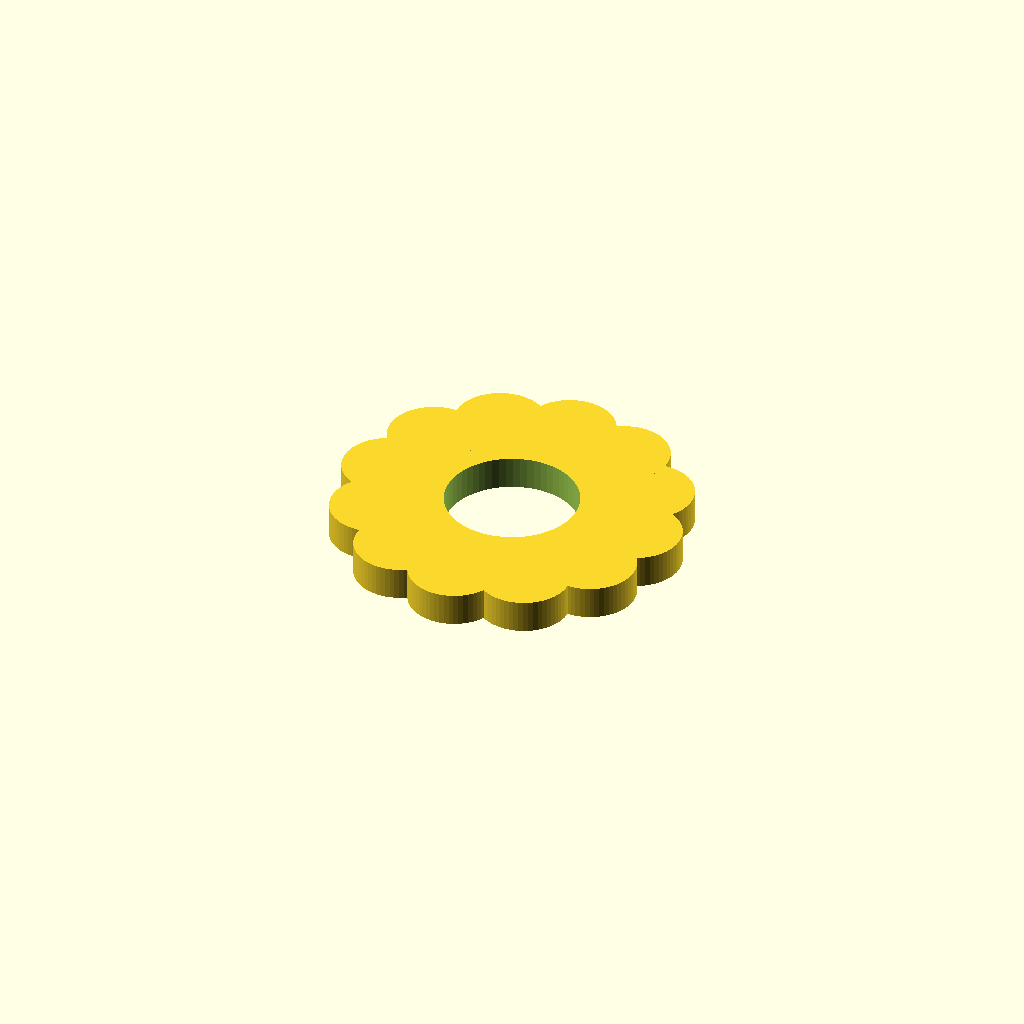
Cell 1: rendered with the file's own defaults.
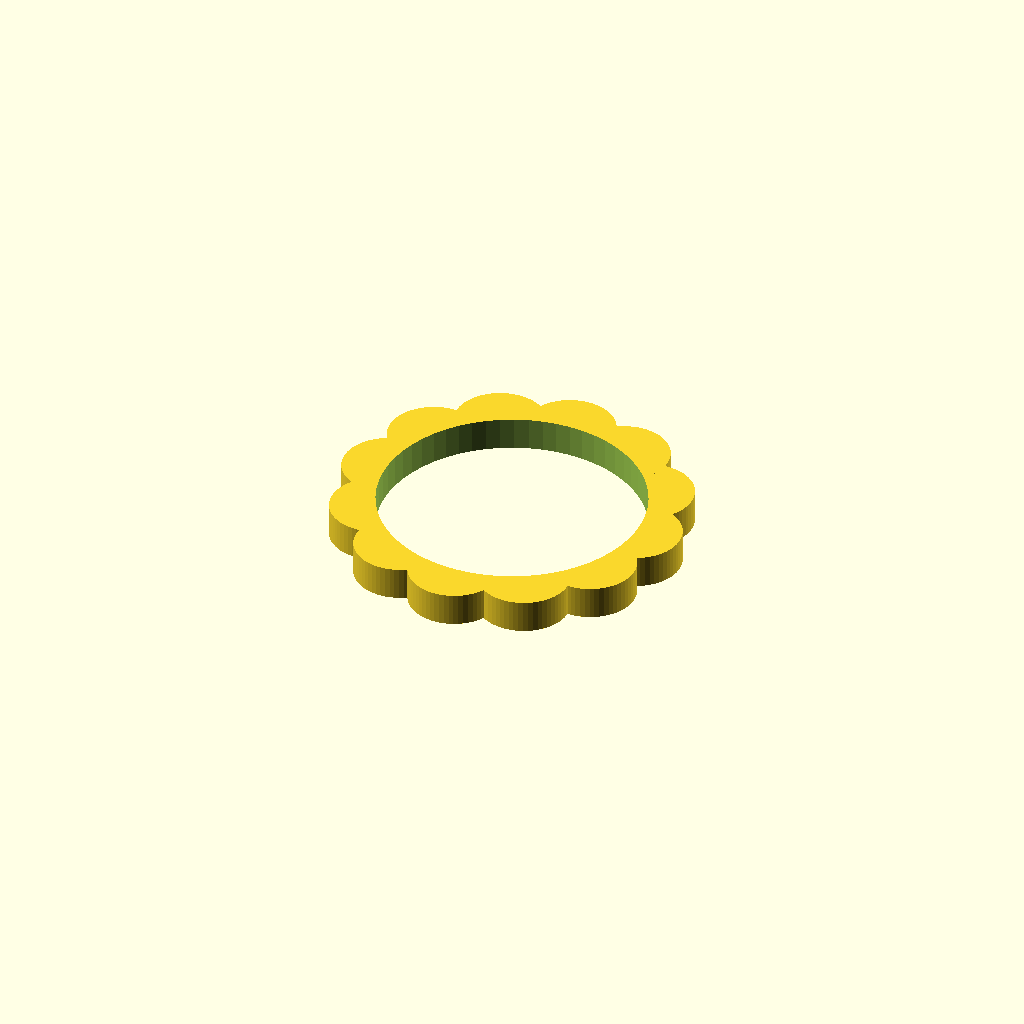
Cell 2: the same model with inner_d = 6.4.
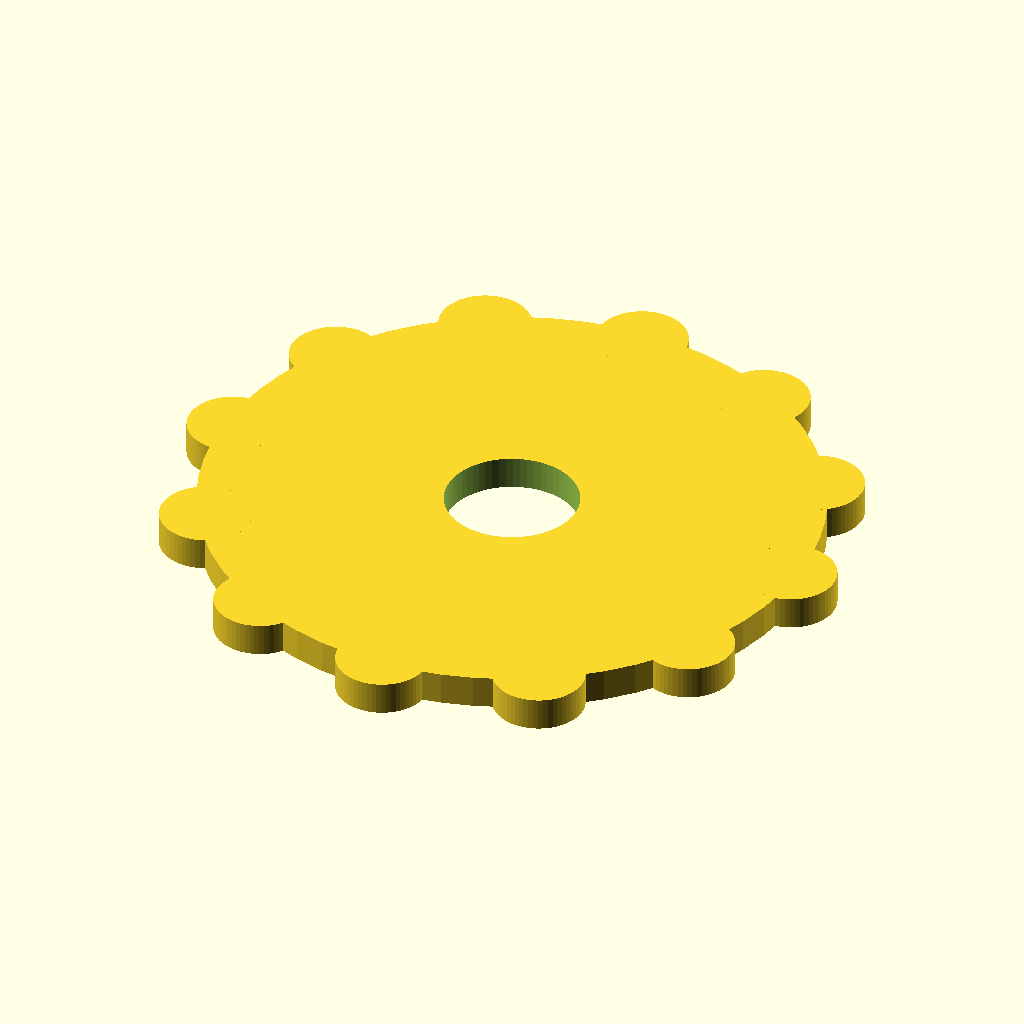
Cell 3 — outer_d set to 16, the other parameters unchanged.
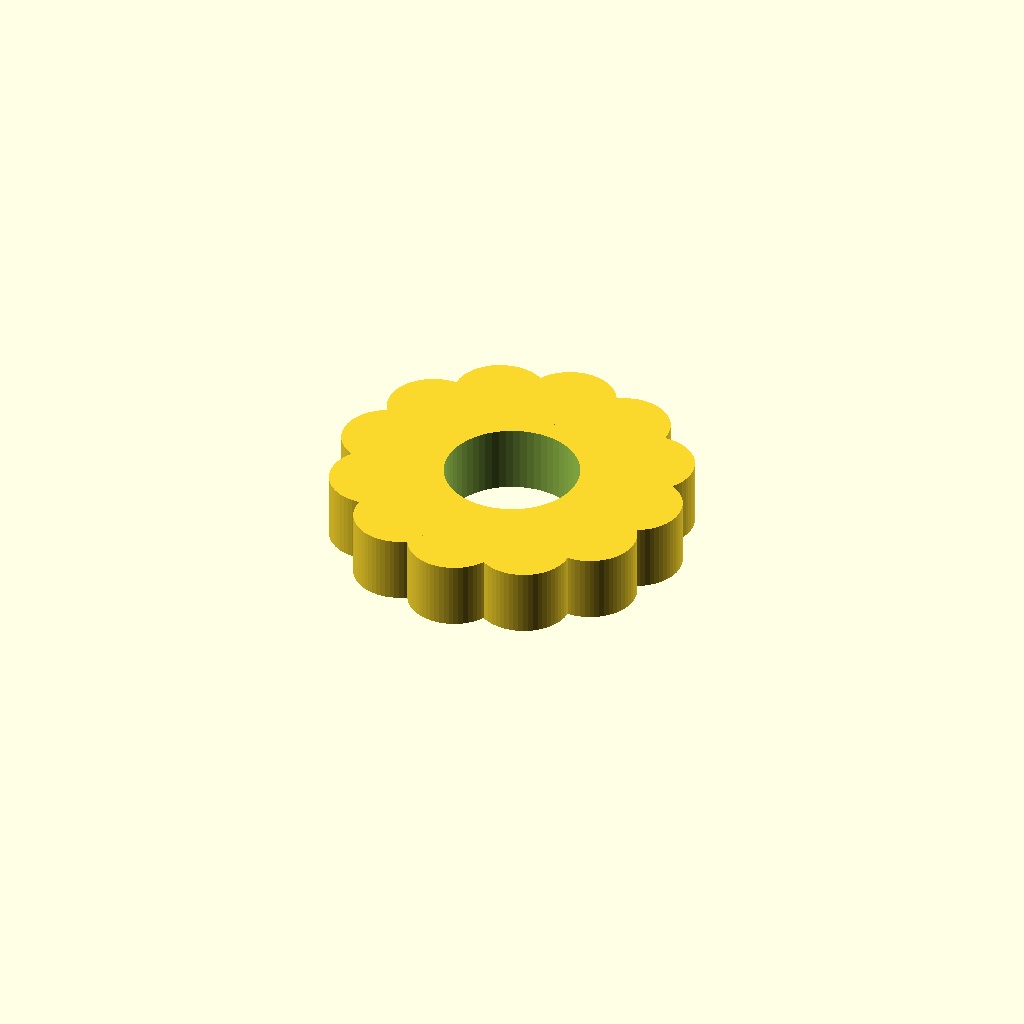
Cell 4: thickness = 1.6 (everything else at default).
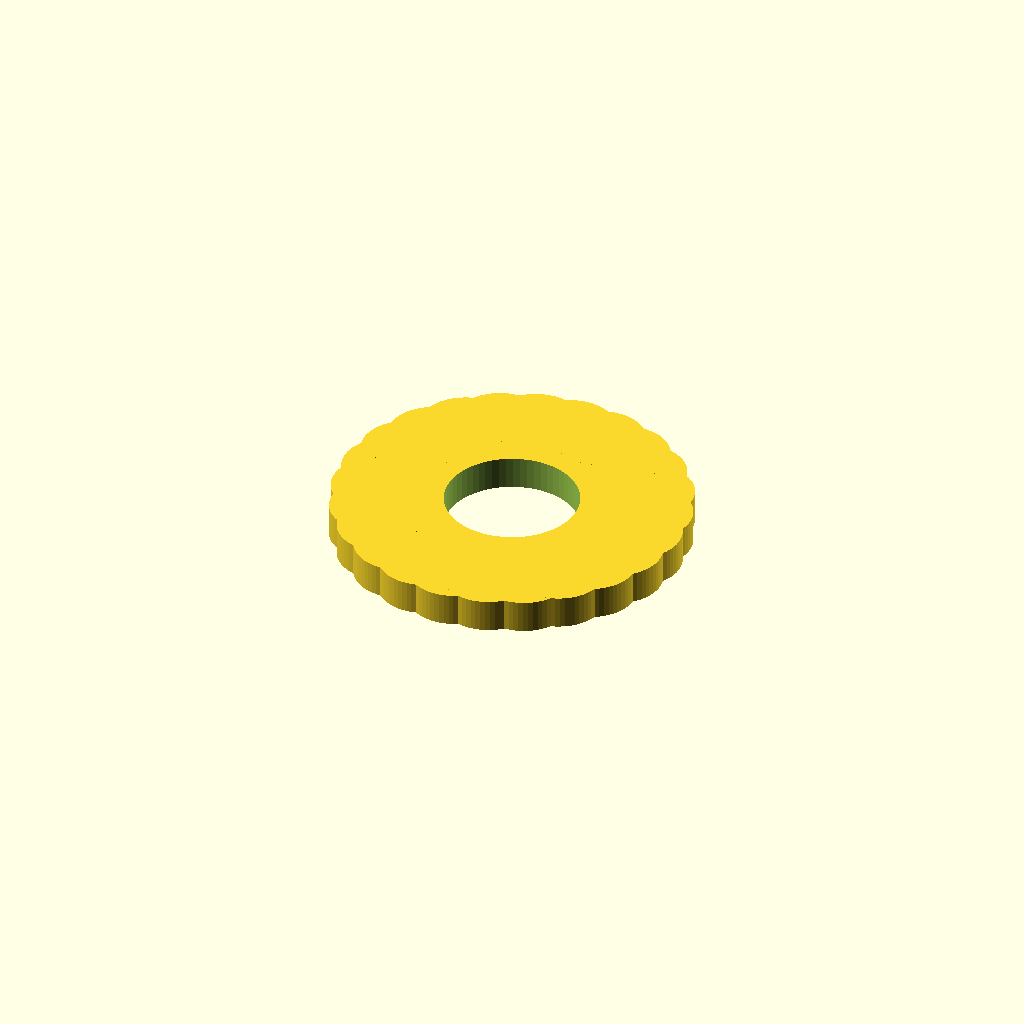
Cell 5: the same model with teeth = 24.
One fixed orthographic camera (rotation 55°, 0°, 25°; colour scheme Cornfield) for every cell.
The OpenSCAD source (optional_data/data/parts/part_0850.scad):
// External-serrated lock washer.
$fn = 60;
eps = 0.02;
inner_d = 3.2;
outer_d = 8;
thickness = 0.8;
teeth = 12;
difference() {
    union() {
        cylinder(d=outer_d-1.2,h=thickness);
        for(i=[0:teeth-1]) rotate([0,0,i*360/teeth]) translate([outer_d/2-0.8,0,0]) cylinder(d=2.2,h=thickness);
    }
    translate([0,0,-eps]) cylinder(d=inner_d,h=thickness+2*eps);
}
Parameter table extracted from the source (name, type, default, range or options):
eps: number, default 0.02
inner_d: number, default 3.2
outer_d: number, default 8
thickness: number, default 0.8
teeth: number, default 12
